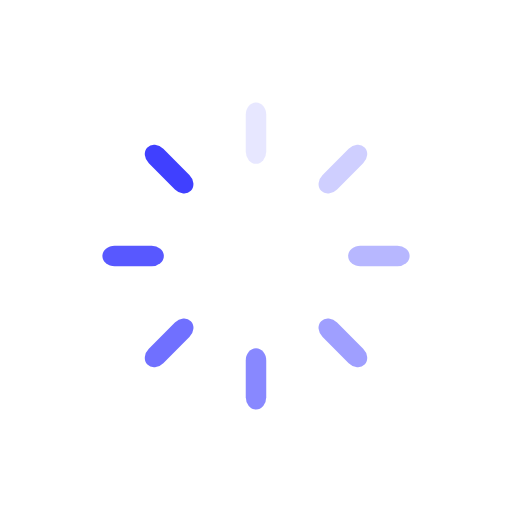
t = 0.00 s
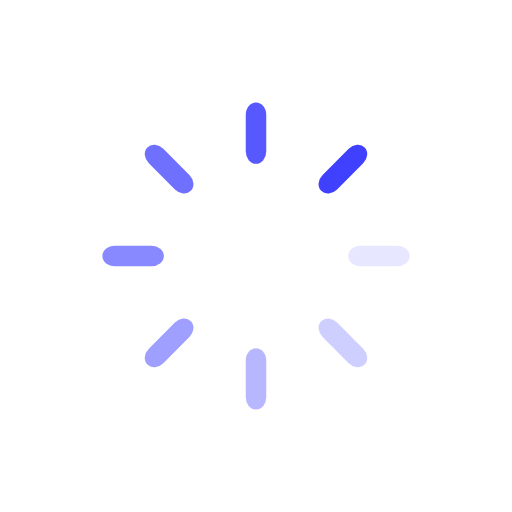
t = 0.25 s
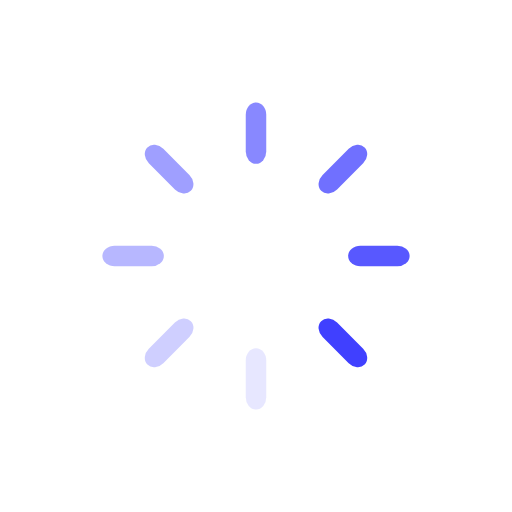
t = 0.50 s
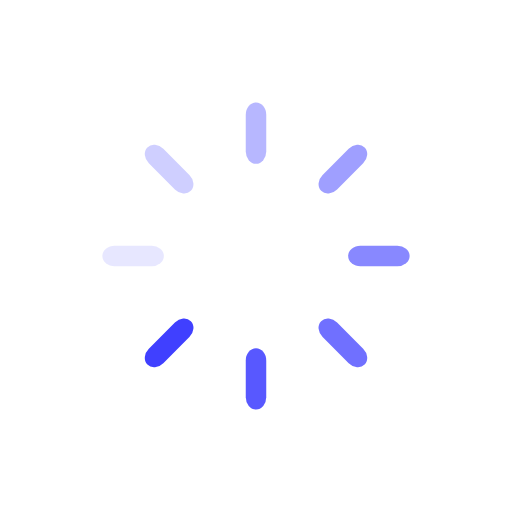
t = 0.75 s

The animated SVG that drew these frames (rendered in a browser with its animation timeline set to each time). Animation: 8 SMIL elements (animate=8); one cycle of 1.00 s, repeats indefinitely.

<svg class="lds-spinner" width="60px"  height="60px"  xmlns="http://www.w3.org/2000/svg" xmlns:xlink="http://www.w3.org/1999/xlink" viewBox="0 0 100 100" preserveAspectRatio="xMidYMid" style="background-image: none; background-position: initial initial; background-repeat: initial initial;"><g transform="rotate(0 50 50)"><rect x="48" y="20" rx="5.76" ry="2.4" width="4" height="12" fill="#4040FF"><animate attributeName="opacity" values="1;0" keyTimes="0;1" dur="1s" begin="-0.875s" repeatCount="indefinite"></animate></rect></g><g transform="rotate(45 50 50)"><rect x="48" y="20" rx="5.76" ry="2.4" width="4" height="12" fill="#4040FF"><animate attributeName="opacity" values="1;0" keyTimes="0;1" dur="1s" begin="-0.75s" repeatCount="indefinite"></animate></rect></g><g transform="rotate(90 50 50)"><rect x="48" y="20" rx="5.76" ry="2.4" width="4" height="12" fill="#4040FF"><animate attributeName="opacity" values="1;0" keyTimes="0;1" dur="1s" begin="-0.625s" repeatCount="indefinite"></animate></rect></g><g transform="rotate(135 50 50)"><rect x="48" y="20" rx="5.76" ry="2.4" width="4" height="12" fill="#4040FF"><animate attributeName="opacity" values="1;0" keyTimes="0;1" dur="1s" begin="-0.5s" repeatCount="indefinite"></animate></rect></g><g transform="rotate(180 50 50)"><rect x="48" y="20" rx="5.76" ry="2.4" width="4" height="12" fill="#4040FF"><animate attributeName="opacity" values="1;0" keyTimes="0;1" dur="1s" begin="-0.375s" repeatCount="indefinite"></animate></rect></g><g transform="rotate(225 50 50)"><rect x="48" y="20" rx="5.76" ry="2.4" width="4" height="12" fill="#4040FF"><animate attributeName="opacity" values="1;0" keyTimes="0;1" dur="1s" begin="-0.25s" repeatCount="indefinite"></animate></rect></g><g transform="rotate(270 50 50)"><rect x="48" y="20" rx="5.76" ry="2.4" width="4" height="12" fill="#4040FF"><animate attributeName="opacity" values="1;0" keyTimes="0;1" dur="1s" begin="-0.125s" repeatCount="indefinite"></animate></rect></g><g transform="rotate(315 50 50)"><rect x="48" y="20" rx="5.76" ry="2.4" width="4" height="12" fill="#4040FF"><animate attributeName="opacity" values="1;0" keyTimes="0;1" dur="1s" begin="0s" repeatCount="indefinite"></animate></rect></g></svg>
